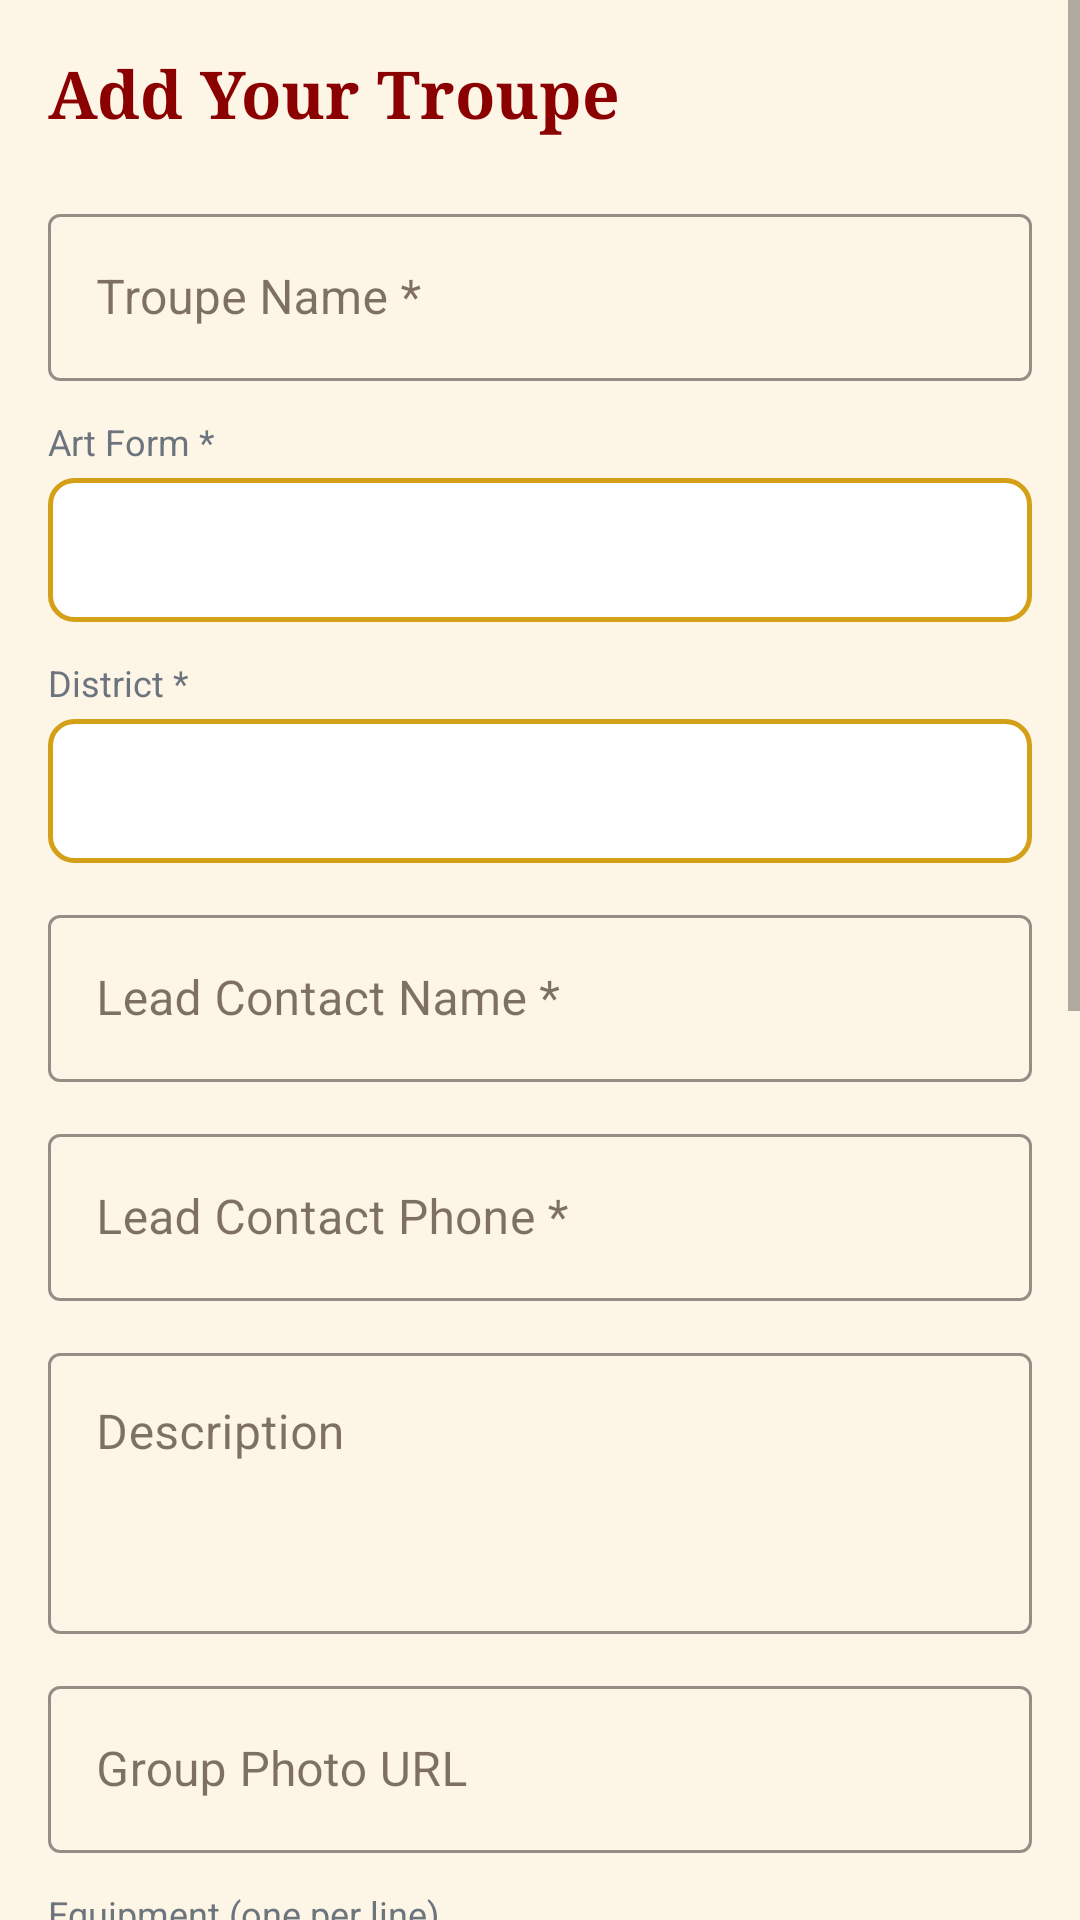

Write the Android layout XML for this screen, with the resource values it uses.
<!-- AndroidManifest.xml: application theme Theme.KalavidaraBalaga -->
<!-- res/layout/fragment_add_edit_troupe.xml -->
<?xml version="1.0" encoding="utf-8"?>
<ScrollView xmlns:android="http://schemas.android.com/apk/res/android"
    xmlns:app="http://schemas.android.com/apk/res-auto"
    android:layout_width="match_parent"
    android:layout_height="match_parent"
    android:background="@color/kb_cream">

    <LinearLayout
        android:layout_width="match_parent"
        android:layout_height="wrap_content"
        android:orientation="vertical"
        android:padding="16dp">

        <TextView
            android:id="@+id/tvFormTitle"
            android:layout_width="wrap_content"
            android:layout_height="wrap_content"
            android:text="Add Your Troupe"
            android:textColor="@color/kb_deep_red"
            android:textSize="22sp"
            android:textStyle="bold"
            android:fontFamily="serif"
            android:layout_marginBottom="20dp" />

        
        <com.google.android.material.textfield.TextInputLayout
            android:layout_width="match_parent"
            android:layout_height="wrap_content"
            android:hint="Troupe Name *"
            android:layout_marginBottom="12dp"
            app:boxStrokeColor="@color/kb_saffron"
            style="@style/Widget.MaterialComponents.TextInputLayout.OutlinedBox">

            <com.google.android.material.textfield.TextInputEditText
                android:id="@+id/etTroupeName"
                android:layout_width="match_parent"
                android:layout_height="wrap_content"
                android:inputType="textCapWords" />
        </com.google.android.material.textfield.TextInputLayout>

        
        <TextView
            android:layout_width="wrap_content"
            android:layout_height="wrap_content"
            android:text="Art Form *"
            android:textColor="@color/text_secondary"
            android:textSize="12sp"
            android:layout_marginBottom="4dp" />

        <Spinner
            android:id="@+id/spinnerArtForm"
            android:layout_width="match_parent"
            android:layout_height="48dp"
            android:layout_marginBottom="12dp"
            android:background="@drawable/spinner_background"
            android:paddingHorizontal="12dp" />

        
        <TextView
            android:layout_width="wrap_content"
            android:layout_height="wrap_content"
            android:text="District *"
            android:textColor="@color/text_secondary"
            android:textSize="12sp"
            android:layout_marginBottom="4dp" />

        <Spinner
            android:id="@+id/spinnerDistrict"
            android:layout_width="match_parent"
            android:layout_height="48dp"
            android:layout_marginBottom="12dp"
            android:background="@drawable/spinner_background"
            android:paddingHorizontal="12dp" />

        
        <com.google.android.material.textfield.TextInputLayout
            android:layout_width="match_parent"
            android:layout_height="wrap_content"
            android:hint="Lead Contact Name *"
            android:layout_marginBottom="12dp"
            app:boxStrokeColor="@color/kb_saffron"
            style="@style/Widget.MaterialComponents.TextInputLayout.OutlinedBox">

            <com.google.android.material.textfield.TextInputEditText
                android:id="@+id/etLeadContactName"
                android:layout_width="match_parent"
                android:layout_height="wrap_content"
                android:inputType="textCapWords" />
        </com.google.android.material.textfield.TextInputLayout>

        
        <com.google.android.material.textfield.TextInputLayout
            android:layout_width="match_parent"
            android:layout_height="wrap_content"
            android:hint="Lead Contact Phone *"
            android:layout_marginBottom="12dp"
            app:boxStrokeColor="@color/kb_saffron"
            style="@style/Widget.MaterialComponents.TextInputLayout.OutlinedBox">

            <com.google.android.material.textfield.TextInputEditText
                android:id="@+id/etLeadContactPhone"
                android:layout_width="match_parent"
                android:layout_height="wrap_content"
                android:inputType="phone" />
        </com.google.android.material.textfield.TextInputLayout>

        
        <com.google.android.material.textfield.TextInputLayout
            android:layout_width="match_parent"
            android:layout_height="wrap_content"
            android:hint="Description"
            android:layout_marginBottom="12dp"
            app:boxStrokeColor="@color/kb_saffron"
            style="@style/Widget.MaterialComponents.TextInputLayout.OutlinedBox">

            <com.google.android.material.textfield.TextInputEditText
                android:id="@+id/etDescription"
                android:layout_width="match_parent"
                android:layout_height="wrap_content"
                android:inputType="textMultiLine"
                android:minLines="3"
                android:gravity="top" />
        </com.google.android.material.textfield.TextInputLayout>

        
        <com.google.android.material.textfield.TextInputLayout
            android:layout_width="match_parent"
            android:layout_height="wrap_content"
            android:hint="Group Photo URL"
            android:layout_marginBottom="12dp"
            app:boxStrokeColor="@color/kb_saffron"
            style="@style/Widget.MaterialComponents.TextInputLayout.OutlinedBox">

            <com.google.android.material.textfield.TextInputEditText
                android:id="@+id/etGroupPhotoUrl"
                android:layout_width="match_parent"
                android:layout_height="wrap_content"
                android:inputType="textUri" />
        </com.google.android.material.textfield.TextInputLayout>

        
        <TextView
            android:layout_width="wrap_content"
            android:layout_height="wrap_content"
            android:text="Equipment (one per line)"
            android:textColor="@color/text_secondary"
            android:textSize="12sp"
            android:layout_marginBottom="4dp" />

        <com.google.android.material.textfield.TextInputLayout
            android:layout_width="match_parent"
            android:layout_height="wrap_content"
            android:hint="e.g. 10 Dollu Drums&#10;Sound System"
            android:layout_marginBottom="12dp"
            app:boxStrokeColor="@color/kb_saffron"
            style="@style/Widget.MaterialComponents.TextInputLayout.OutlinedBox">

            <com.google.android.material.textfield.TextInputEditText
                android:id="@+id/etEquipment"
                android:layout_width="match_parent"
                android:layout_height="wrap_content"
                android:inputType="textMultiLine"
                android:minLines="3"
                android:gravity="top" />
        </com.google.android.material.textfield.TextInputLayout>

        
        <TextView
            android:layout_width="wrap_content"
            android:layout_height="wrap_content"
            android:text="Service Areas (one per line)"
            android:textColor="@color/text_secondary"
            android:textSize="12sp"
            android:layout_marginBottom="4dp" />

        <com.google.android.material.textfield.TextInputLayout
            android:layout_width="match_parent"
            android:layout_height="wrap_content"
            android:hint="e.g. Mysuru&#10;Mandya"
            android:layout_marginBottom="12dp"
            app:boxStrokeColor="@color/kb_saffron"
            style="@style/Widget.MaterialComponents.TextInputLayout.OutlinedBox">

            <com.google.android.material.textfield.TextInputEditText
                android:id="@+id/etServiceAreas"
                android:layout_width="match_parent"
                android:layout_height="wrap_content"
                android:inputType="textMultiLine"
                android:minLines="3"
                android:gravity="top" />
        </com.google.android.material.textfield.TextInputLayout>

        
        <TextView
            android:layout_width="wrap_content"
            android:layout_height="wrap_content"
            android:text="Portfolio Image URLs (one per line)"
            android:textColor="@color/text_secondary"
            android:textSize="12sp"
            android:layout_marginBottom="4dp" />

        <com.google.android.material.textfield.TextInputLayout
            android:layout_width="match_parent"
            android:layout_height="wrap_content"
            android:hint="https://..."
            android:layout_marginBottom="12dp"
            app:boxStrokeColor="@color/kb_saffron"
            style="@style/Widget.MaterialComponents.TextInputLayout.OutlinedBox">

            <com.google.android.material.textfield.TextInputEditText
                android:id="@+id/etPortfolioImages"
                android:layout_width="match_parent"
                android:layout_height="wrap_content"
                android:inputType="textMultiLine|textUri"
                android:minLines="3"
                android:gravity="top" />
        </com.google.android.material.textfield.TextInputLayout>

        
        <TextView
            android:layout_width="wrap_content"
            android:layout_height="wrap_content"
            android:text="Performance Video Links (one per line)"
            android:textColor="@color/text_secondary"
            android:textSize="12sp"
            android:layout_marginBottom="4dp" />

        <com.google.android.material.textfield.TextInputLayout
            android:layout_width="match_parent"
            android:layout_height="wrap_content"
            android:hint="https://youtube.com/..."
            android:layout_marginBottom="24dp"
            app:boxStrokeColor="@color/kb_saffron"
            style="@style/Widget.MaterialComponents.TextInputLayout.OutlinedBox">

            <com.google.android.material.textfield.TextInputEditText
                android:id="@+id/etVideoLinks"
                android:layout_width="match_parent"
                android:layout_height="wrap_content"
                android:inputType="textMultiLine|textUri"
                android:minLines="2"
                android:gravity="top" />
        </com.google.android.material.textfield.TextInputLayout>

        <com.google.android.material.button.MaterialButton
            android:id="@+id/btnSubmit"
            android:layout_width="match_parent"
            android:layout_height="52dp"
            android:text="Submit for Approval"
            app:backgroundTint="@color/kb_saffron"
            android:textColor="@color/white"
            android:textSize="16sp" />

        <ProgressBar
            android:id="@+id/progressBar"
            android:layout_width="40dp"
            android:layout_height="40dp"
            android:layout_gravity="center_horizontal"
            android:layout_marginTop="16dp"
            android:indeterminateTint="@color/kb_saffron"
            android:visibility="gone" />

    </LinearLayout>
</ScrollView>
<!-- resources referenced by this layout -->
<resources>
  <color name="kb_cream">#FDF5E6</color>
  <color name="kb_deep_red">#8B0000</color>
  <color name="kb_saffron">#FF6B00</color>
  <color name="text_secondary">#6C757D</color>
  <color name="white">#FFFFFF</color>
  <!-- drawable spinner_background (drawable) -->
  <?xml version="1.0" encoding="utf-8"?>
  <shape xmlns:android="http://schemas.android.com/apk/res/android"
      android:shape="rectangle">
      <solid android:color="@color/white" />
      <stroke android:width="1.5dp" android:color="@color/kb_gold" />
      <corners android:radius="8dp" />
  </shape>
  <style name="Theme.KalavidaraBalaga" parent="Theme.MaterialComponents.Light.DarkActionBar">
          <item name="colorPrimary">@color/kb_saffron</item>
          <item name="colorPrimaryVariant">@color/kb_deep_red</item>
          <item name="colorOnPrimary">@color/white</item>
          <item name="colorSecondary">@color/kb_gold</item>
          <item name="colorOnSecondary">@color/kb_dark_text</item>
          <item name="colorOnSurface">@color/kb_dark_text</item>
          <item name="android:colorBackground">@color/kb_cream</item>
          <item name="android:textColor">@color/kb_dark_text</item>
          <item name="android:editTextColor">@color/kb_dark_text</item>
          <item name="android:statusBarColor">@color/kb_deep_red</item>
          <item name="android:navigationBarColor">@color/kb_deep_red</item>
          <item name="windowActionBar">false</item>
          <item name="windowNoTitle">true</item>
      </style>
  <color name="kb_gold">#D4A017</color>
  <color name="kb_dark_text">#2C1810</color>
</resources>
